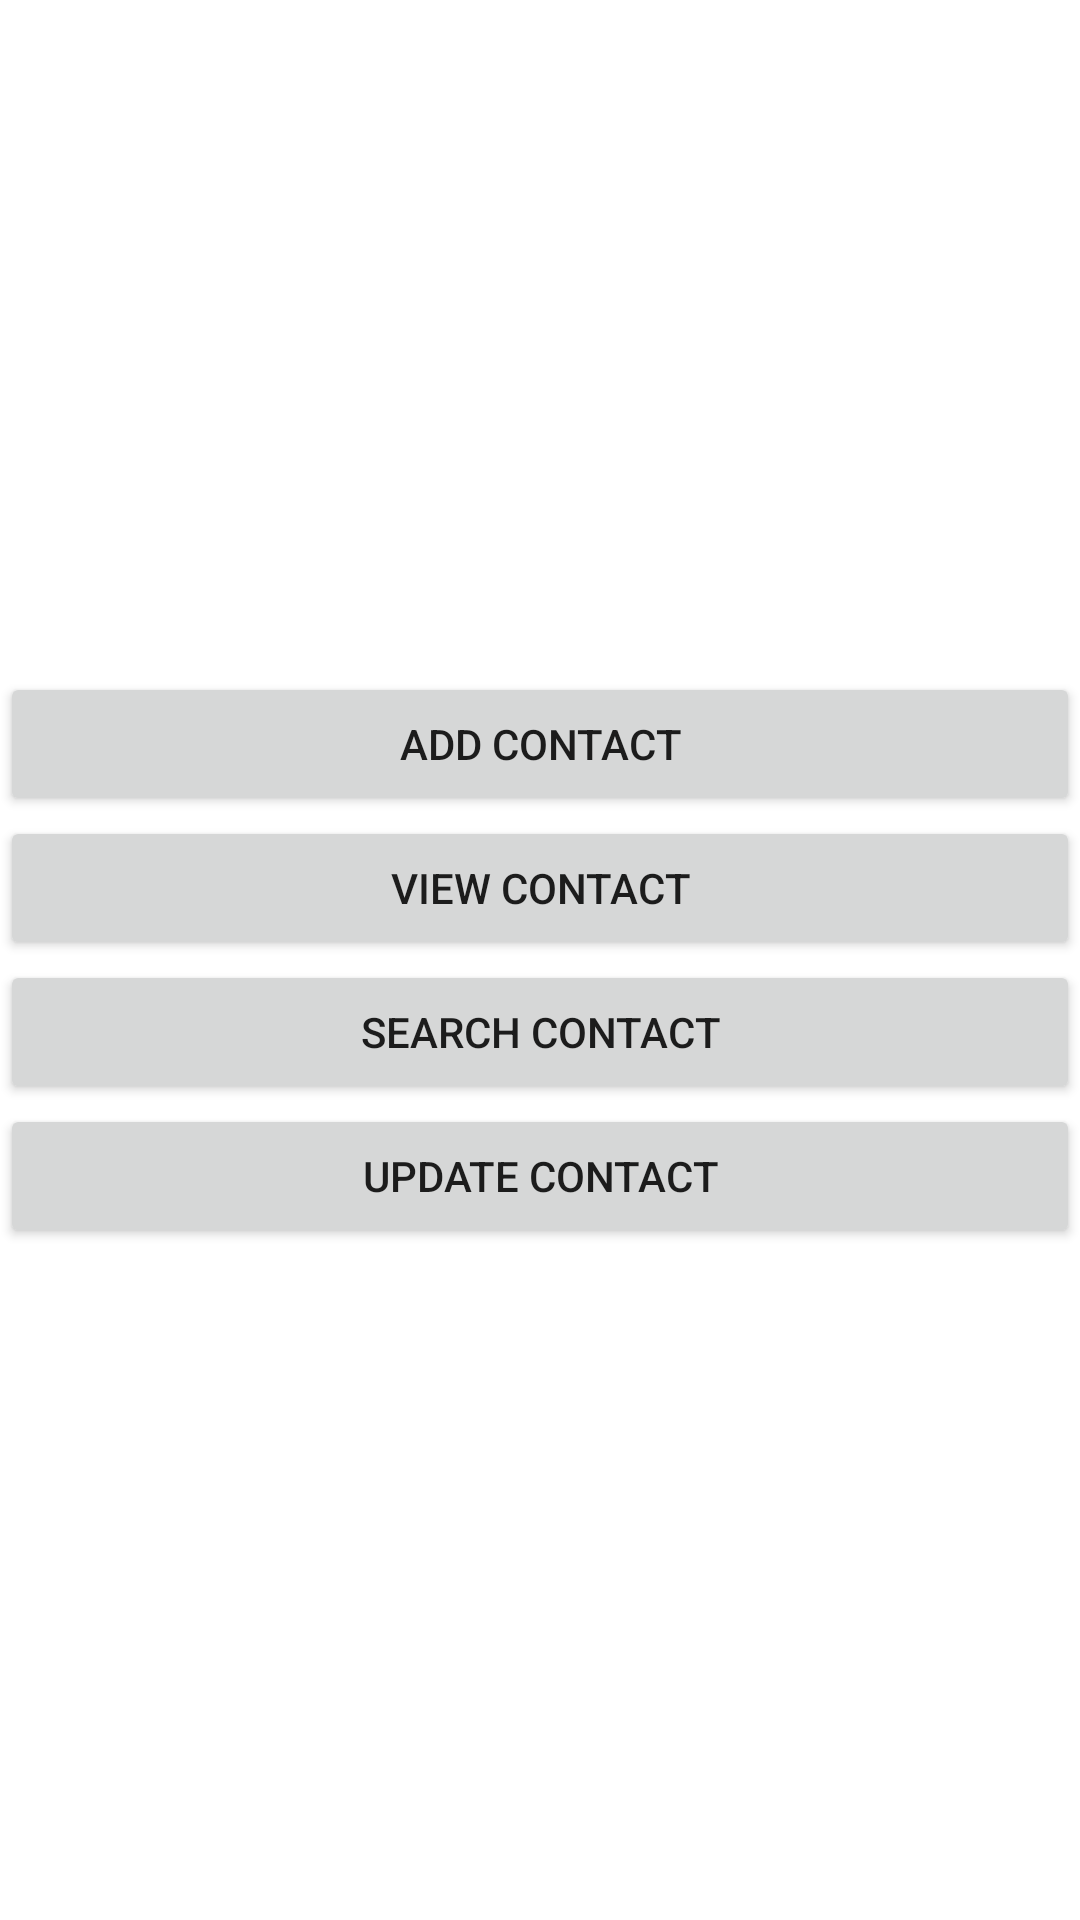

This screen was rendered from an Android layout file. Write that file and the resources it references.
<!-- AndroidManifest.xml: application theme Theme.T028_SQLite -->
<!-- res/layout/activity_main.xml -->
<?xml version="1.0" encoding="utf-8"?>
<LinearLayout
    xmlns:android="http://schemas.android.com/apk/res/android"
    xmlns:app="http://schemas.android.com/apk/res-auto"
    xmlns:tools="http://schemas.android.com/tools"
    android:layout_width="match_parent"
    android:layout_height="match_parent"
    android:orientation="vertical"
    android:gravity="center"
    tools:context=".MainActivity">

    <Button
        android:id="@+id/addContact"
        android:layout_width="match_parent"
        android:layout_height="wrap_content"
        android:text="Add Contact" />

    <Button
        android:id="@+id/viewContact"
        android:layout_width="match_parent"
        android:layout_height="wrap_content"
        android:text="View Contact" />

    <Button
        android:id="@+id/searchContact"
        android:layout_width="match_parent"
        android:layout_height="wrap_content"
        android:text="Search Contact" />

    <Button
        android:id="@+id/updateContact"
        android:layout_width="match_parent"
        android:layout_height="wrap_content"
        android:text="Update Contact" />


</LinearLayout>
<!-- resources referenced by this layout -->
<resources>
  <style name="Theme.T028_SQLite" parent="Theme.MaterialComponents.DayNight.DarkActionBar">
          
          <item name="colorPrimary">@color/purple_500</item>
          <item name="colorPrimaryVariant">@color/purple_700</item>
          <item name="colorOnPrimary">@color/white</item>
          
          <item name="colorSecondary">@color/teal_200</item>
          <item name="colorSecondaryVariant">@color/teal_700</item>
          <item name="colorOnSecondary">@color/black</item>
          
          <item name="android:statusBarColor" tools:targetApi="l">?attr/colorPrimaryVariant</item>
          
      </style>
  <!-- not gathered from this repository: default colours our renderer supplied (Android Studio template values) -->
  <color name="purple_500">#FF6200EE</color>
  <color name="purple_700">#FF3700B3</color>
  <color name="teal_200">#FF03DAC5</color>
  <color name="teal_700">#FF018786</color>
  <color name="black">#FF000000</color>
  <color name="white">#FFFFFFFF</color>
</resources>
